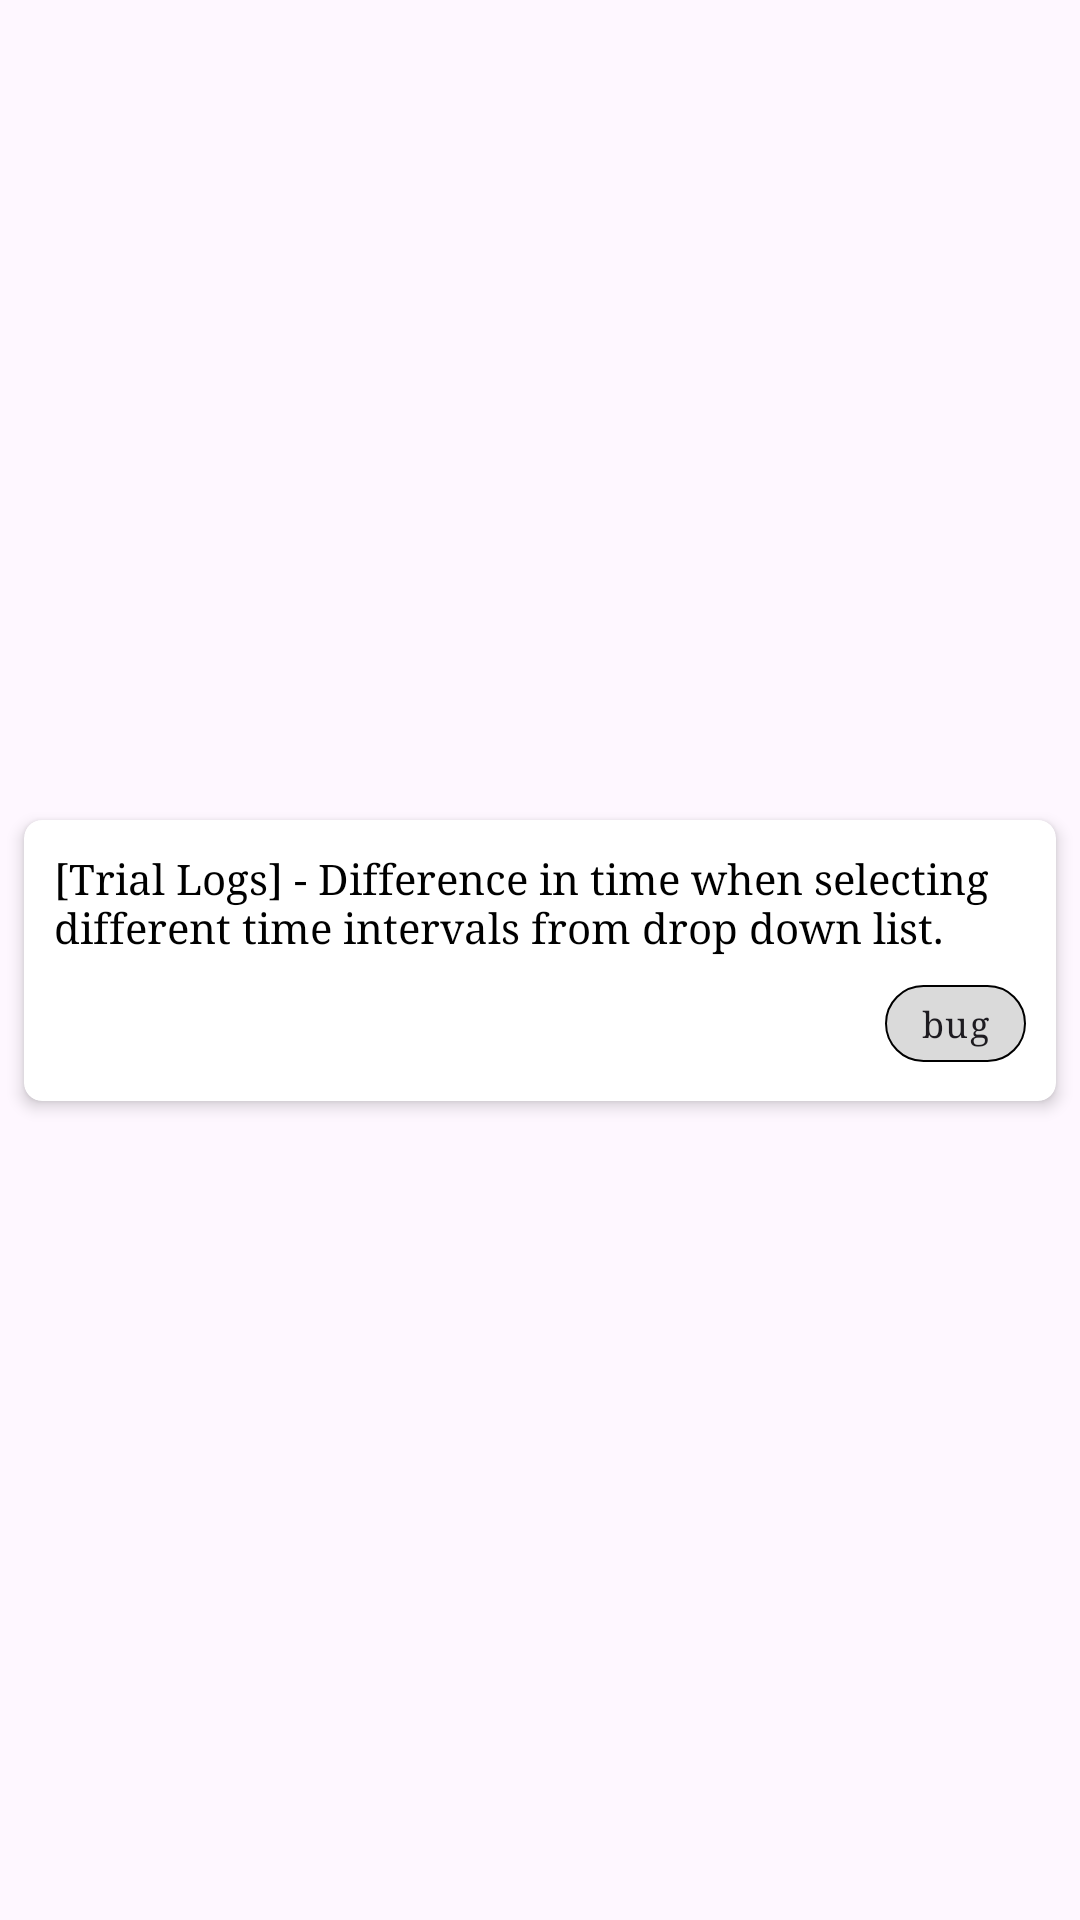

Produce the Android XML layout that renders to this screen, including the resource entries it uses.
<!-- AndroidManifest.xml: application theme Theme.GitHubApp -->
<!-- res/layout/issues_layout.xml -->
<?xml version="1.0" encoding="utf-8"?>
<androidx.constraintlayout.widget.ConstraintLayout xmlns:android="http://schemas.android.com/apk/res/android"
    xmlns:app="http://schemas.android.com/apk/res-auto"
    android:layout_width="match_parent"
    android:layout_height="wrap_content">


    <com.google.android.material.card.MaterialCardView
        android:id="@+id/materialCardView2"
        style="@style/Widget.Material3.CardView.Filled"
        android:layout_width="0dp"
        android:layout_height="wrap_content"
        android:layout_margin="8sp"
        app:cardBackgroundColor="@color/white"
        app:cardCornerRadius="6dp"
        app:cardElevation="3dp"
        app:layout_constraintBottom_toBottomOf="parent"
        app:layout_constraintEnd_toEndOf="parent"
        app:layout_constraintStart_toStartOf="parent"
        app:layout_constraintTop_toTopOf="parent"
        app:strokeColor="@android:color/transparent">

        <androidx.constraintlayout.widget.ConstraintLayout
            android:layout_width="match_parent"
            android:layout_height="match_parent">

            <com.google.android.material.textview.MaterialTextView
                android:id="@+id/issueTitle"
                android:layout_width="0dp"
                android:layout_height="wrap_content"
                android:fontFamily="serif"
                android:padding="10dp"
                android:text="[Trial Logs] - Difference in time when selecting different time intervals from drop down list."
                android:textAlignment="textStart"
                android:textColor="@color/black"
                app:layout_constraintEnd_toEndOf="parent"
                app:layout_constraintStart_toStartOf="parent"
                app:layout_constraintTop_toTopOf="parent">

            </com.google.android.material.textview.MaterialTextView>

            <com.google.android.material.textview.MaterialTextView
                android:id="@+id/issueNumber"
                android:layout_width="wrap_content"
                android:layout_height="wrap_content"
                android:fontFamily="serif"
                android:padding="10dp"
                app:layout_constraintStart_toStartOf="@+id/issueTitle"
                app:layout_constraintTop_toBottomOf="@+id/issueTitle">

            </com.google.android.material.textview.MaterialTextView>

            <com.google.android.material.textview.MaterialTextView
                android:id="@+id/issue_assign"
                android:layout_width="0dp"
                android:layout_height="wrap_content"
                android:fontFamily="serif"
                android:padding="10dp"
                app:layout_constraintEnd_toStartOf="@+id/issue_label"
                app:layout_constraintStart_toEndOf="@+id/issueNumber"
                app:layout_constraintTop_toBottomOf="@+id/issueTitle">

            </com.google.android.material.textview.MaterialTextView>

            <com.google.android.material.textview.MaterialTextView
                android:id="@+id/issue_label"
                style="@style/Widget.Material3.AutoCompleteTextView.FilledBox"
                android:layout_width="wrap_content"
                android:layout_height="wrap_content"
                android:layout_marginEnd="10sp"
                android:background="@drawable/label_bg"
                android:fontFamily="serif"
                android:paddingStart="12dp"
                android:paddingTop="5dp"
                android:paddingEnd="12dp"
                android:paddingBottom="5dp"
                android:text="bug"
                android:textAppearance="@style/TextAppearance.Material3.LabelMedium"
                app:layout_constraintEnd_toEndOf="parent"
                app:layout_constraintTop_toBottomOf="@+id/issueTitle">

            </com.google.android.material.textview.MaterialTextView>
        </androidx.constraintlayout.widget.ConstraintLayout>
    </com.google.android.material.card.MaterialCardView>

</androidx.constraintlayout.widget.ConstraintLayout>
<!-- resources referenced by this layout -->
<resources>
  <color name="black">#FF000000</color>
  <color name="white">#FFFFFFFF</color>
  <!-- drawable label_bg (drawable) -->
  <?xml version="1.0" encoding="utf-8"?>
  <shape xmlns:android="http://schemas.android.com/apk/res/android"
      android:shape="rectangle">
      <corners android:radius="30sp" />
      <solid android:color="@color/lineColor" />
      <stroke
          android:width=".5dp"
          android:color="@color/black" />
  
  </shape>
  <style name="Theme.GitHubApp" parent="Theme.Material3.Light.NoActionBar">
          
          <item name="colorPrimary">@color/purple_500</item>
          <item name="colorPrimaryVariant">@color/purple_700</item>
          <item name="colorOnPrimary">@color/white</item>
          
          <item name="colorSecondary">@color/teal_200</item>
          <item name="colorSecondaryVariant">@color/teal_700</item>
          <item name="colorOnSecondary">@color/black</item>
          
          <item name="android:statusBarColor" tools:targetApi="l">?attr/colorPrimaryVariant</item>
          
      </style>
  <color name="lineColor">#DADADA</color>
  <color name="purple_500">#FF6200EE</color>
  <color name="purple_700">#FF3700B3</color>
  <color name="teal_200">#FF03DAC5</color>
  <color name="teal_700">#FF018786</color>
</resources>
